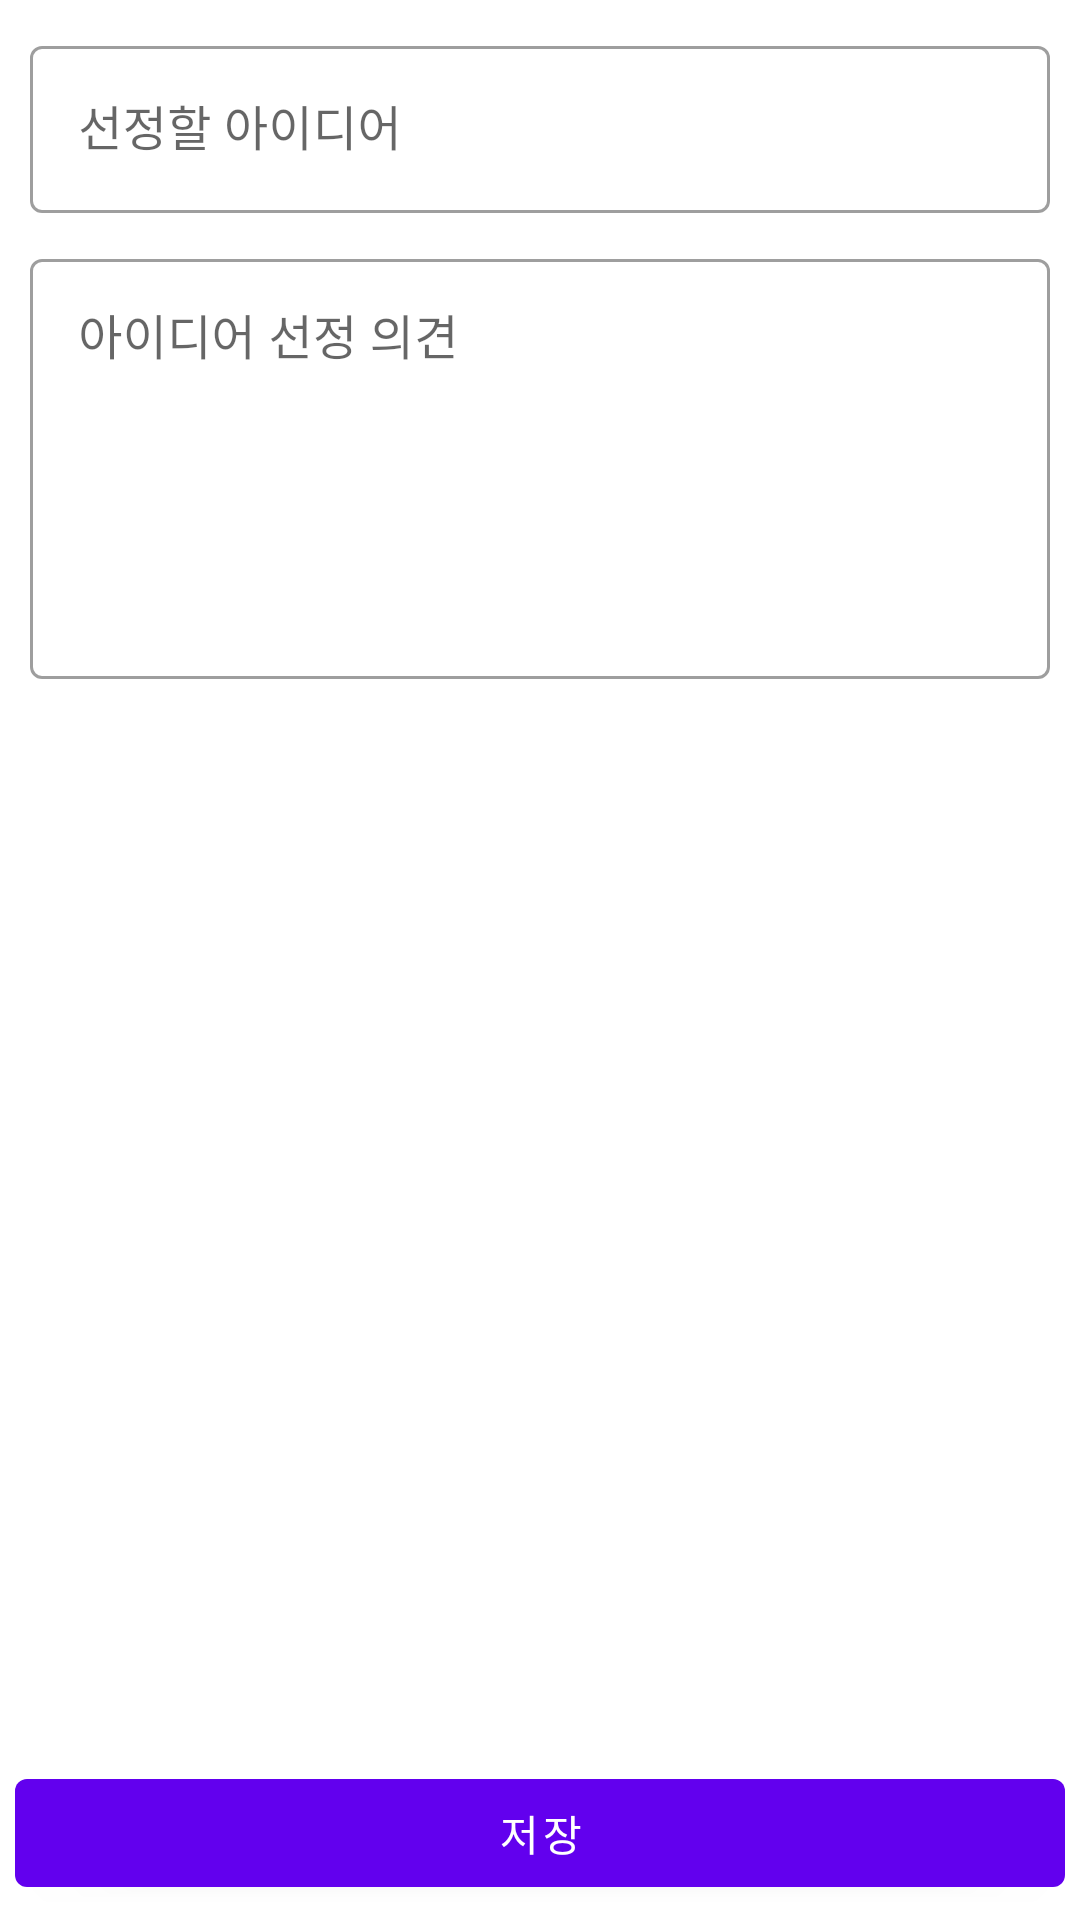

Here is an Android app screen rendered from its layout file. Give the layout XML and the strings, colors and styles it references.
<!-- AndroidManifest.xml: application theme Theme.SchollInvent -->
<!-- res/layout/step4_opinion_fragment.xml -->
<?xml version="1.0" encoding="utf-8"?>
<LinearLayout xmlns:android="http://schemas.android.com/apk/res/android"
    xmlns:app="http://schemas.android.com/apk/res-auto"
    xmlns:tools="http://schemas.android.com/tools"
    android:layout_width="match_parent"
    android:layout_height="match_parent"
    android:orientation="vertical">

    <androidx.core.widget.NestedScrollView
        android:layout_width="match_parent"
        android:layout_height="0dp"
        android:layout_weight="1">

        <LinearLayout
            android:layout_width="match_parent"
            android:layout_height="0dp"
            android:layout_weight="1"
            android:orientation="vertical"
            android:padding="10dp">

            <com.google.android.material.textfield.TextInputLayout
                style="@style/Widget.MaterialComponents.TextInputLayout.OutlinedBox"
                android:layout_width="match_parent"
                android:layout_height="wrap_content"
                android:hint="선정할 아이디어"
                app:endIconMode="clear_text">

                <com.google.android.material.textfield.TextInputEditText
                    android:id="@+id/et_idea"
                    android:layout_width="match_parent"
                    android:layout_height="wrap_content"
                    android:textColor="@color/brand_black" />
            </com.google.android.material.textfield.TextInputLayout>

            <com.google.android.material.textfield.TextInputLayout
                style="@style/Widget.MaterialComponents.TextInputLayout.OutlinedBox"
                android:layout_width="match_parent"
                android:layout_height="wrap_content"
                android:layout_marginTop="10dp"
                android:hint="아이디어 선정 의견"
                app:endIconMode="clear_text">

                <com.google.android.material.textfield.TextInputEditText
                    android:id="@+id/et_opinion"
                    android:layout_width="match_parent"
                    android:layout_height="wrap_content"
                    android:gravity="top"
                    android:minHeight="140dp"
                    android:textColor="@color/brand_black" />
            </com.google.android.material.textfield.TextInputLayout>
        </LinearLayout>
    </androidx.core.widget.NestedScrollView>

    <com.google.android.material.button.MaterialButton
        android:id="@+id/bt_submit"
        android:layout_width="match_parent"
        android:layout_height="wrap_content"
        android:layout_margin="5dp"
        android:text="저장" />
</LinearLayout>
<!-- resources referenced by this layout -->
<resources>
  <color name="brand_black">#000000</color>
  <style name="Theme.SchollInvent" parent="Theme.MaterialComponents.DayNight.NoActionBar">
          
          <item name="colorPrimary">@color/purple_500</item>
          <item name="colorPrimaryVariant">@color/purple_700</item>
          <item name="colorOnPrimary">@color/white</item>
          
          <item name="colorSecondary">@color/teal_200</item>
          <item name="colorSecondaryVariant">@color/teal_700</item>
          <item name="colorOnSecondary">@color/black</item>
          
          <item name="android:statusBarColor" tools:targetApi="l">?attr/colorPrimaryVariant</item>
          
      </style>
  <color name="purple_500">#FF6200EE</color>
  <color name="purple_700">#FF3700B3</color>
  <color name="white">#FFFFFFFF</color>
  <color name="teal_200">#FF03DAC5</color>
  <color name="teal_700">#FF018786</color>
  <color name="black">#FF000000</color>
</resources>
